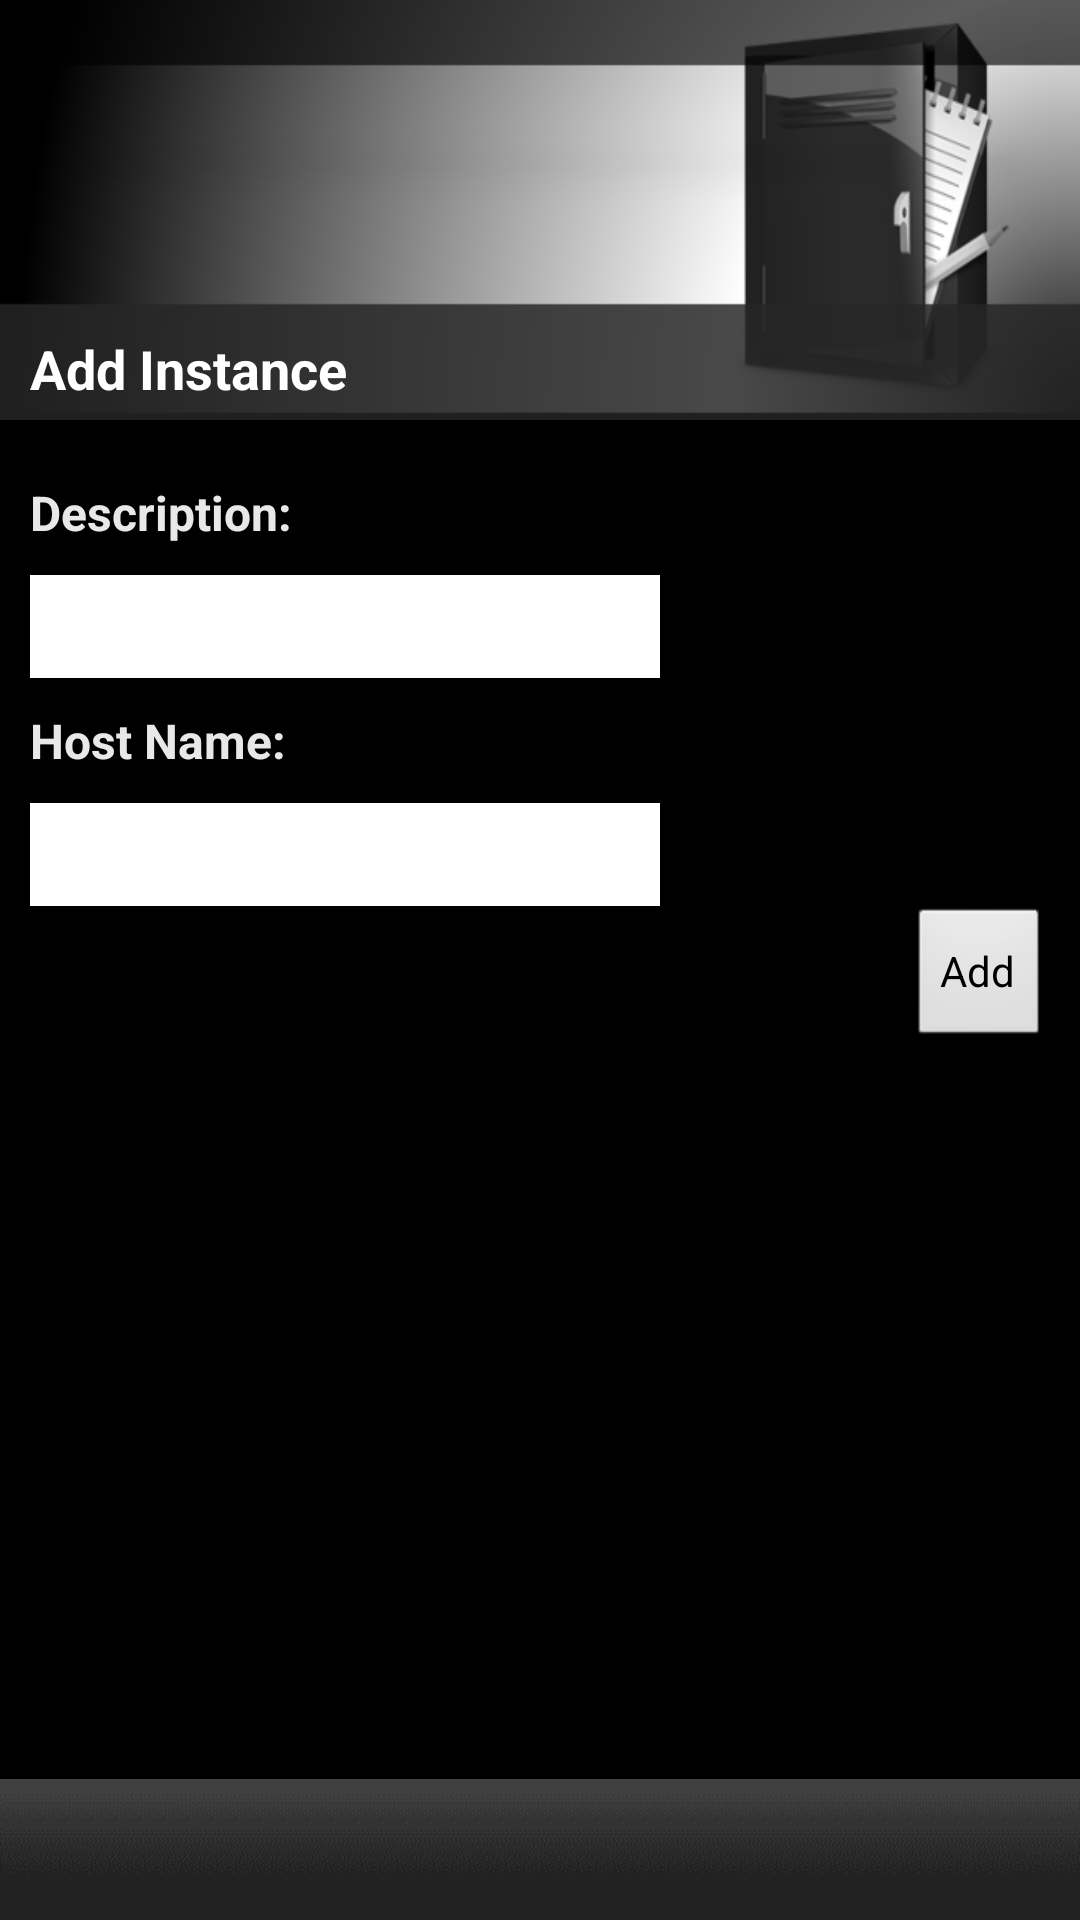

Produce the Android XML layout that renders to this screen, including the resource entries it uses.
<!-- AndroidManifest.xml: application theme AppTheme -->
<!-- res/layout/activity_add_new_server.xml -->
<?xml version="1.0" encoding="utf-8"?>
<LinearLayout xmlns:android="http://schemas.android.com/apk/res/android"
    android:layout_width="fill_parent"
    android:layout_height="fill_parent"
    android:background="#000000"
    android:orientation="vertical" >

    <RelativeLayout
        android:layout_width="match_parent"
        android:layout_height="140dp"
        android:background="@drawable/my_project" >

        <TextView
            android:id="@+id/Title"
            android:layout_width="wrap_content"
            android:layout_height="wrap_content"
            android:layout_alignParentBottom="true"
            android:layout_alignParentLeft="true"
            android:paddingBottom="5dp"
            android:paddingLeft="10dp"
            android:paddingTop="10dp"
            android:text="Add Instance"
            android:textColor="#FFFFFF"
            android:textSize="18dp"
            android:textStyle="bold" />
    </RelativeLayout>

    <RelativeLayout
        android:layout_width="match_parent"
        android:layout_height="wrap_content"
        android:layout_weight="0.51" >

        <TextView
            android:id="@+id/description"
            android:layout_width="wrap_content"
            android:layout_height="wrap_content"
            android:layout_alignParentTop="true"
            android:layout_alignParentLeft="true"
            android:layout_marginBottom="10dp"
            android:layout_marginLeft="10dp"
            android:layout_marginTop="20dp"
            android:layout_marginRight = "10dp"
            android:textColor="#E9E8E8"
            android:textSize="16sp"
            android:textStyle="bold"
            android:text="Description: " />

        <EditText
            android:id="@+id/enter_description"
            android:paddingLeft="3dp"
            android:background="#ffffff"
            android:layout_width="wrap_content"
            android:layout_height="wrap_content"
            android:layout_alignParentLeft="true"
            android:layout_below="@+id/description"
            android:ems="10"
            android:layout_marginLeft="10dp"
            android:paddingTop="10dp" />
        
        <TextView
            android:id="@+id/host_name"
            android:layout_width="wrap_content"
            android:layout_height="wrap_content"
            android:layout_below="@+id/enter_description"
            android:layout_alignParentLeft="true"
            android:layout_marginBottom="10dp"
            android:layout_marginLeft="10dp"
            android:layout_marginTop="10dp"
            android:layout_marginRight = "10dp"
            android:textColor="#E9E8E8"
            android:textSize="16sp"
            android:textStyle="bold"
            android:text="Host Name: " />

        <EditText
            android:id="@+id/enter_url"
            android:background="#ffffff"
            android:paddingLeft="3dp"
            android:layout_width="wrap_content"
            android:layout_height="wrap_content"
            android:layout_alignParentLeft="true"
            android:layout_below="@+id/host_name"
            android:ems="10"
            android:layout_marginLeft="10dp"
            android:paddingTop="10dp" />

        <Button
            android:id="@+id/save_button"
            android:layout_width="wrap_content"
            android:layout_height="wrap_content"
            android:layout_alignParentRight="true"
            android:layout_marginRight="10dp"
            android:layout_below="@+id/enter_url"
            android:onClick="onClickAddButton"
            android:text="Add" />

    </RelativeLayout>

    <RelativeLayout
        android:layout_width="match_parent"
        android:layout_height="47dp"
        android:background="@drawable/footer_bar" >

        <ImageView
            android:id="@+id/back_button"
            android:layout_width="wrap_content"
            android:layout_height="wrap_content"
            android:layout_alignParentLeft="true"
            android:layout_alignParentTop="true"
            android:paddingBottom="5dp"
            android:paddingLeft="10dp"
            android:paddingRight="10dp"
            android:paddingTop="5dp"
            android:clickable="true"
            android:onClick="onClickBackButton"
            android:src="@drawable/back" />
    </RelativeLayout>

</LinearLayout>
<!-- resources referenced by this layout -->
<resources>
  <!-- drawable footer_bar: png bitmap (drawable-mdpi, 1567 bytes) -->
  <!-- drawable my_project: png bitmap (drawable-mdpi, 71434 bytes) -->
  <style name="AppTheme" parent="AppBaseTheme">
          
      </style>
  <style name="AppBaseTheme" parent="android:Theme.Light">
          
      </style>
</resources>
